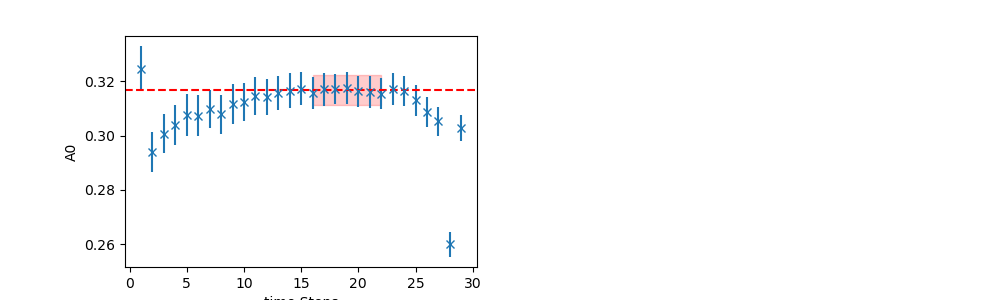

The file beside this chart, header and first rows:
	EffectiveMass	Error	RegUp	RegLow
0	0.3168	0.005432	23	16
